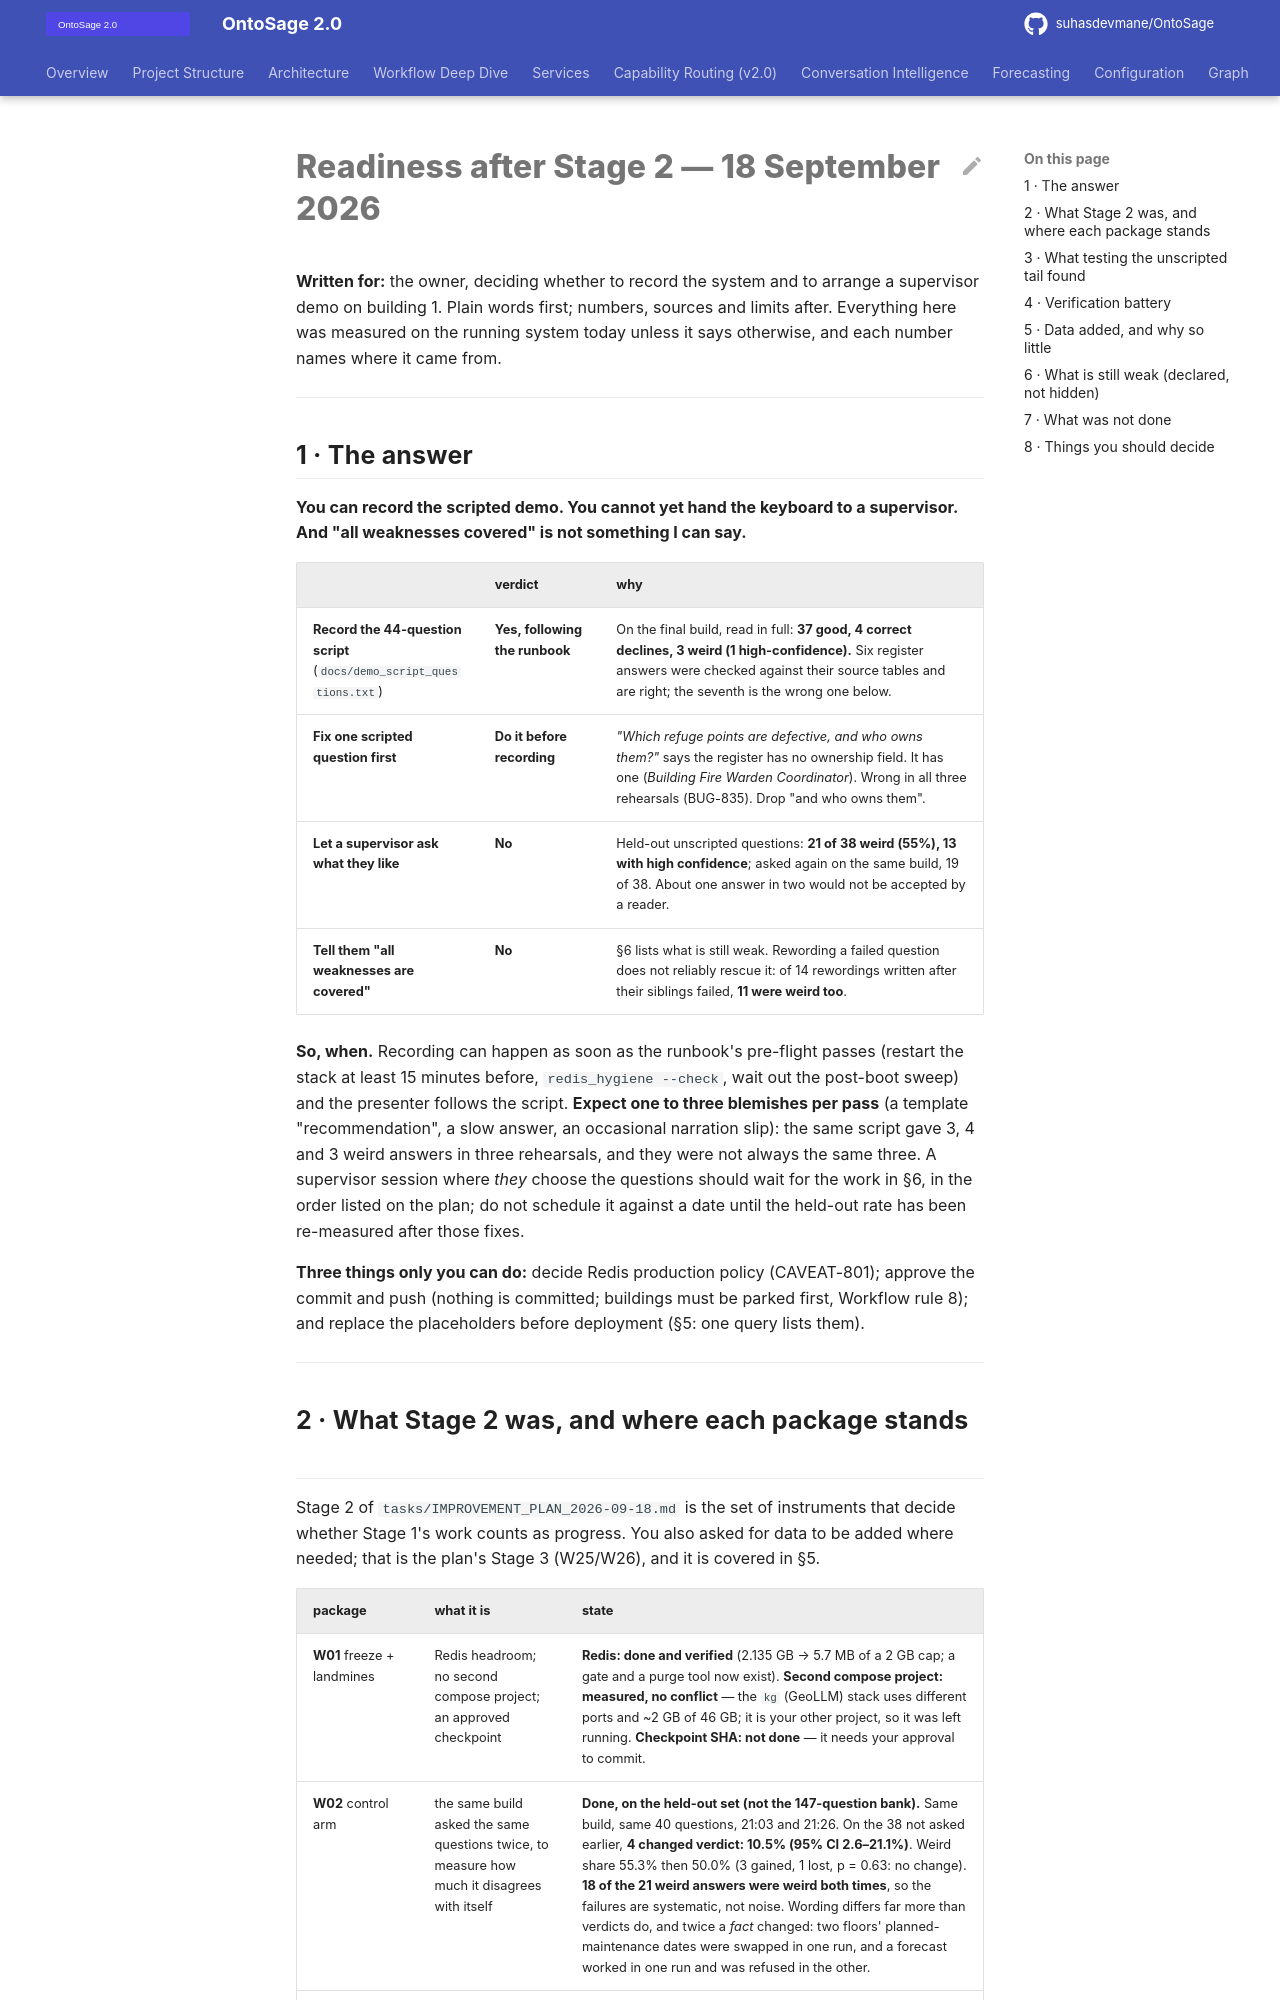

repository: suhasdevmane/OntoSage · page: READINESS_2026-09-18_STAGE2/index.html · generator: mkdocs

# Readiness after Stage 2 — 18 September 2026

**Written for:** the owner, deciding whether to record the system and to arrange a supervisor demo
on building 1. Plain words first; numbers, sources and limits after. Everything here was measured
on the running system today unless it says otherwise, and each number names where it came from.

---

## 1 · The answer

**You can record the scripted demo. You cannot yet hand the keyboard to a supervisor. And "all weaknesses covered" is not something I can say.**

| | verdict | why |
|---|---|---|
| **Record the 44-question script** (`docs/demo_script_questions.txt`) | **Yes, following the runbook** | On the final build, read in full: **37 good, 4 correct declines, 3 weird (1 high-confidence).** Six register answers were checked against their source tables and are right; the seventh is the wrong one below. |
| **Fix one scripted question first** | **Do it before recording** | *"Which refuge points are defective, and who owns them?"* says the register has no ownership field. It has one (*Building Fire Warden Coordinator*). Wrong in all three rehearsals (BUG-835). Drop "and who owns them". |
| **Let a supervisor ask what they like** | **No** | Held-out unscripted questions: **21 of 38 weird (55%), 13 with high confidence**; asked again on the same build, 19 of 38. About one answer in two would not be accepted by a reader. |
| **Tell them "all weaknesses are covered"** | **No** | §6 lists what is still weak. Rewording a failed question does not reliably rescue it: of 14 rewordings written after their siblings failed, **11 were weird too**. |

**So, when.** Recording can happen as soon as the runbook's pre-flight passes (restart the stack at
least 15 minutes before, `redis_hygiene --check`, wait out the post-boot sweep) and the presenter
follows the script. **Expect one to three blemishes per pass** (a template "recommendation", a slow
answer, an occasional narration slip): the same script gave 3, 4 and 3 weird answers in three
rehearsals, and they were not always the same three. A supervisor session where *they* choose the
questions should wait for the work in §6, in the order listed on the plan; do not schedule it
against a date until the held-out rate has been re-measured after those fixes.

**Three things only you can do:** decide Redis production policy (CAVEAT-801); approve the commit and
push (nothing is committed; buildings must be parked first, Workflow rule 8); and replace the
placeholders before deployment (§5: one query lists them).

---
